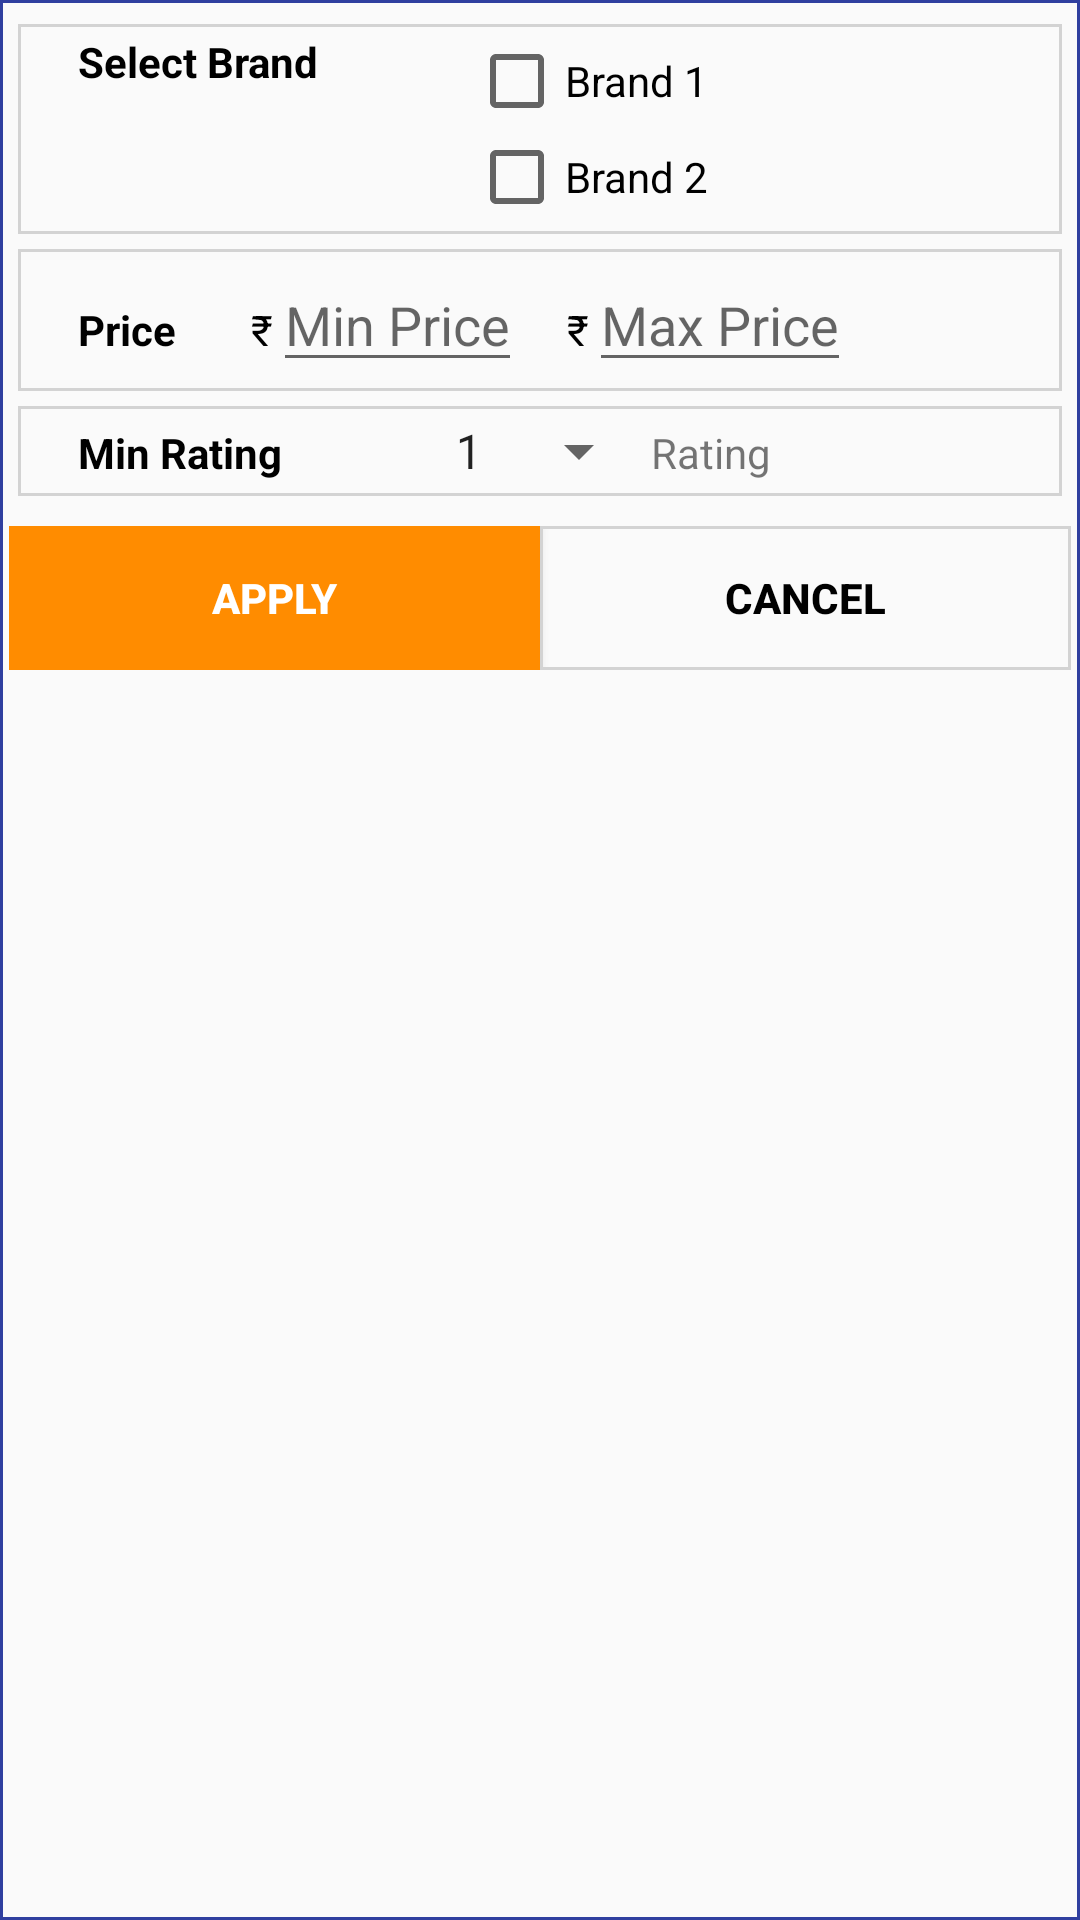

The Android layout XML behind this screen, and the referenced resources:
<!-- AndroidManifest.xml: application theme AppTheme -->
<!-- res/layout/dialog.xml -->
<LinearLayout xmlns:android="http://schemas.android.com/apk/res/android"
    android:orientation="vertical"
    android:layout_width="wrap_content"
    android:layout_height="wrap_content"
    android:padding="3dp"
    android:background="@drawable/border_rect1">
    <LinearLayout
        android:layout_width="match_parent"
        android:layout_height="wrap_content"
        android:orientation="horizontal"
        android:layout_marginHorizontal="3dp"
        android:layout_marginTop="5dp"
        android:paddingVertical="3dp"
        android:background="@drawable/border_rect">
    <TextView
        android:layout_width="wrap_content"
        android:layout_height="wrap_content"
        android:text="Select Brand"
        android:textColor="#000"
        android:textStyle="bold"
        android:layout_marginLeft="20dp"/>
        <LinearLayout
            android:layout_width="wrap_content"
            android:layout_height="wrap_content"
            android:orientation="vertical">
    <CheckBox
        android:layout_width="wrap_content"
        android:layout_height="wrap_content"
        android:text="Brand 1"
        android:layout_marginLeft="50dp"
        android:id="@+id/brand1"/>
    <CheckBox
        android:layout_width="wrap_content"
        android:layout_marginLeft="50dp"
        android:layout_height="wrap_content"
        android:text="Brand 2"
        android:id="@+id/brand2"/></LinearLayout>
    </LinearLayout>
        <LinearLayout
            android:layout_width="match_parent"
            android:layout_height="wrap_content"
            android:orientation="horizontal"
            android:layout_marginHorizontal="3dp"
            android:layout_marginTop="5dp"
            android:paddingVertical="3dp"
            android:background="@drawable/border_rect">

    <TextView
        android:layout_width="wrap_content"
        android:layout_height="wrap_content"
        android:layout_marginLeft="20dp"
        android:textColor="#000"
        android:textStyle="bold"
        android:text="Price"/>
     <TextView
         android:layout_width="wrap_content"
         android:layout_height="wrap_content"
         android:layout_marginLeft="25dp"
         android:textColor="#000"
         android:text="₹"/>
    <EditText
        android:layout_width="wrap_content"
        android:layout_height="wrap_content"
        android:hint="Min Price"
        android:inputType="number"
        android:id="@+id/min"
        />

            <TextView
                android:layout_width="wrap_content"
                android:layout_height="wrap_content"
                android:layout_marginLeft="15dp"
                android:textColor="#000"
                android:text="₹"/>
            <EditText

        android:layout_width="wrap_content"
        android:layout_height="wrap_content"
        android:hint="Max Price"
                android:inputType="number"
                android:id="@+id/max"/></LinearLayout>
    <LinearLayout
        android:layout_width="match_parent"
        android:layout_height="wrap_content"
        android:orientation="horizontal"
        android:layout_marginHorizontal="3dp"
        android:layout_marginTop="5dp"
        android:paddingVertical="3dp"
        android:background="@drawable/border_rect">

    <TextView
        android:layout_width="wrap_content"
        android:layout_height="wrap_content"
        android:layout_marginLeft="20dp"
        android:textStyle="bold"
        android:textColor="#000"
        android:text="Min Rating"/>
    <Spinner
        android:layout_width="wrap_content"
        android:id="@+id/rating_spinner"
        android:entries="@array/Ratings"
        android:layout_marginLeft="50dp"
        android:layout_height="wrap_content">
    </Spinner>
        <TextView
            android:layout_width="wrap_content"
            android:layout_height="wrap_content"
            android:text="Rating"/>
    </LinearLayout>

    <LinearLayout
        android:layout_marginTop="10dp"
        android:layout_width="match_parent"
        android:orientation="horizontal"
        android:weightSum="2"
        android:layout_height="wrap_content">

    <Button
        android:layout_weight="1"
        android:layout_width="wrap_content"
        android:layout_height="wrap_content"
        android:text="Apply"
        android:background="#FF8C00"
        android:textStyle="bold"
        android:textColor="#fff"
        android:id="@+id/apply_filter_button"/>
    <Button
        android:textStyle="bold"
        android:layout_weight="1"
        android:layout_width="wrap_content"
        android:layout_height="wrap_content"
        android:text="Cancel"
        android:textColor="#000"
        android:background="@drawable/border_rect"
        android:id="@+id/cancel_button"/>


    </LinearLayout>


</LinearLayout>
<!-- resources referenced by this layout -->
<resources>
  <string-array name="Ratings">
          <item>1</item>
          <item>2</item>
          <item>3</item>
          <item>4</item>
          <item>5</item>
  
      </string-array>
  <!-- drawable border_rect (drawable-v21) -->
  <?xml version="1.0" encoding="utf-8"?>
  <shape xmlns:android="http://schemas.android.com/apk/res/android"
      android:shape="rectangle" >
  
  
      <stroke
          android:width="1dp"
          android:color="#D3D3D3" />
  
  </shape>
  <!-- drawable border_rect1 (drawable-v21) -->
  <?xml version="1.0" encoding="utf-8"?>
  <shape xmlns:android="http://schemas.android.com/apk/res/android"
      android:shape="rectangle" >
  
  
      <stroke
          android:width="1dp"
          android:color="@color/colorPrimaryDark" />
  
  </shape>
  <style name="AppTheme" parent="Theme.AppCompat.Light.DarkActionBar">
          
          <item name="colorPrimary">@color/colorPrimary</item>
          <item name="colorPrimaryDark">@color/colorPrimaryDark</item>
          <item name="colorAccent">@color/colorAccent</item>
      </style>
  <color name="colorPrimaryDark">#303F9F</color>
  <color name="colorPrimary">#3F51B5</color>
  <color name="colorAccent">#FF4081</color>
</resources>
